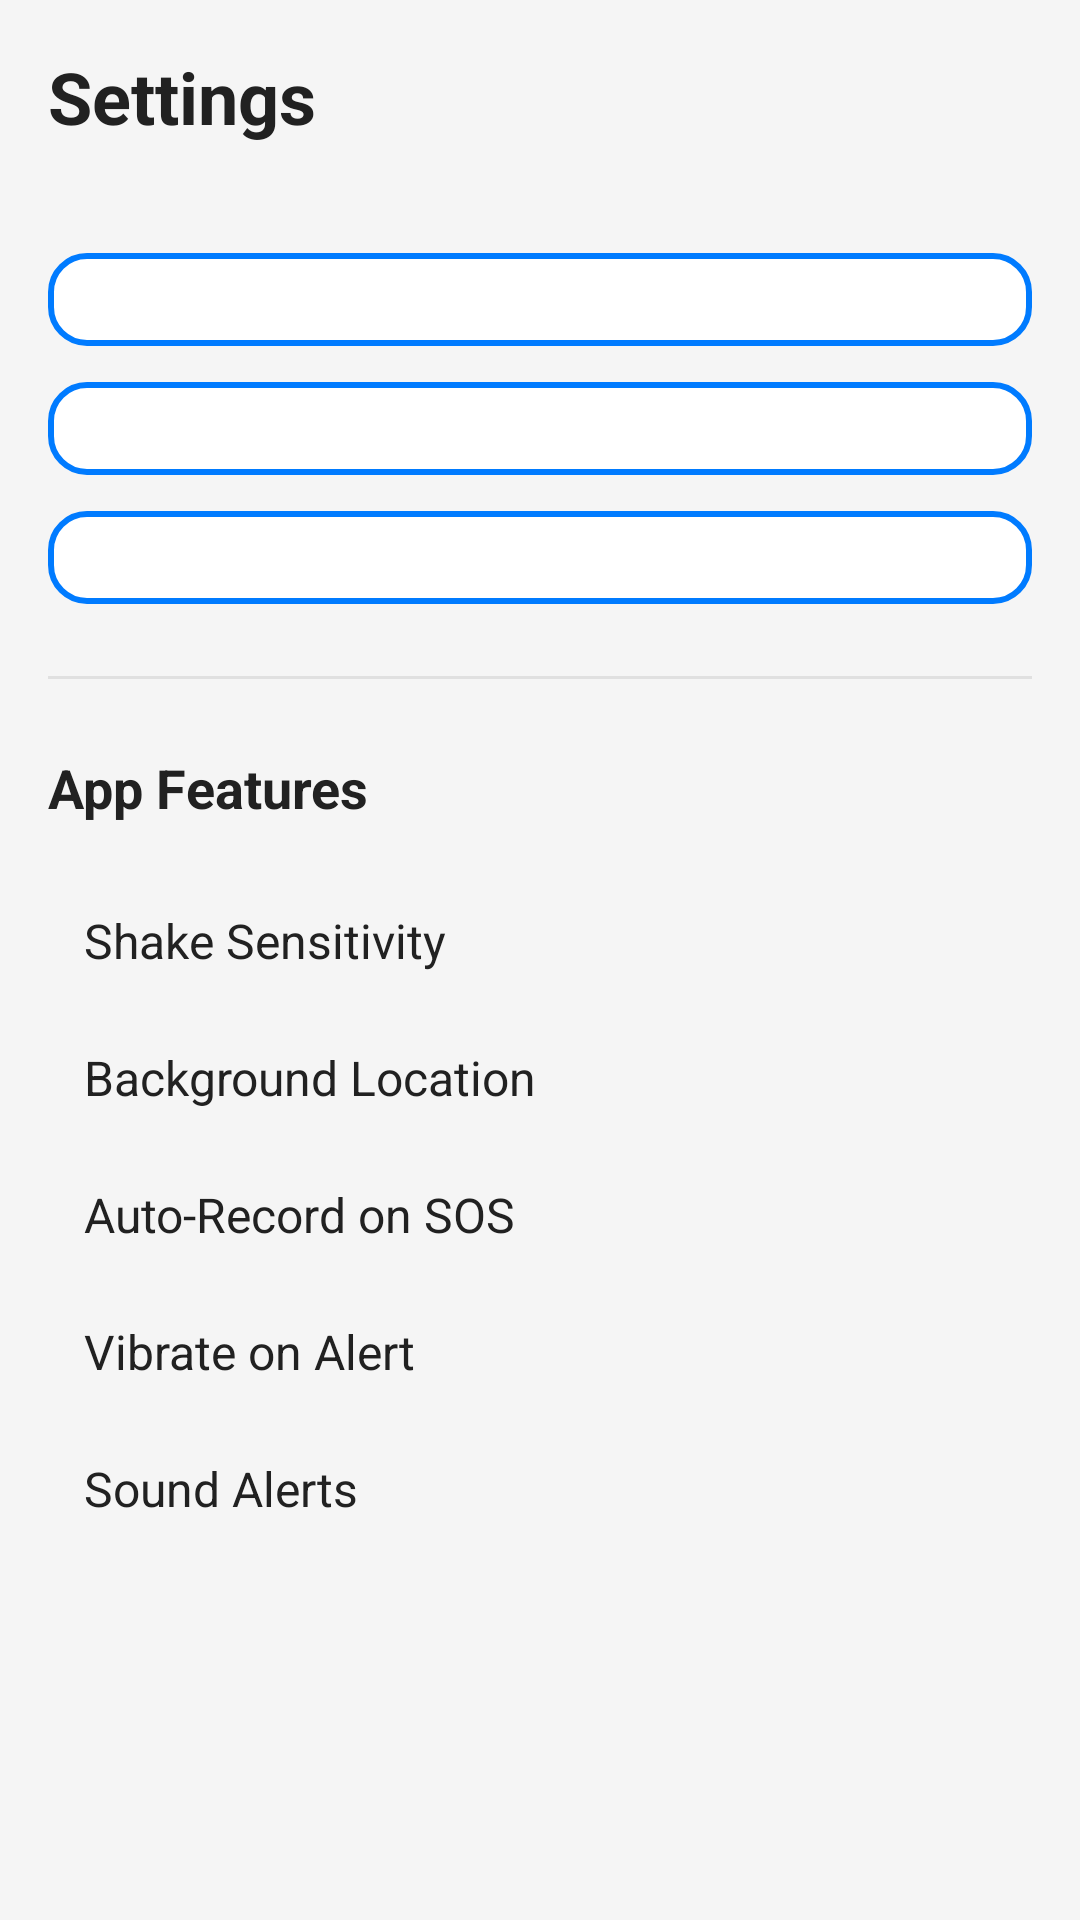

Reconstruct the res/layout file that produces this screen, plus the resources it refers to.
<!-- AndroidManifest.xml: application theme Theme.SafeWalk -->
<!-- res/layout/fragment_settings.xml -->
<?xml version="1.0" encoding="utf-8"?>
<ScrollView xmlns:android="http://schemas.android.com/apk/res/android"
    android:layout_width="match_parent"
    android:layout_height="match_parent"
    android:background="@color/background_color">

    <LinearLayout
        android:layout_width="match_parent"
        android:layout_height="wrap_content"
        android:orientation="vertical"
        android:padding="16dp">

        <TextView
            android:layout_width="wrap_content"
            android:layout_height="wrap_content"
            android:text="Settings"
            android:textSize="24sp"
            android:textStyle="bold"
            android:textColor="@color/primary_text_color"
            android:layout_marginBottom="24dp"/>

        <Button
            android:id="@+id/btnNavEditProfile"
            android:layout_width="match_parent"
            android:layout_height="wrap_content"
            android:text="Edit Profile"
            style="@style/SettingsButton"/>

        <Button
            android:id="@+id/btnNavManageContacts"
            android:layout_width="match_parent"
            android:layout_height="wrap_content"
            android:text="Manage Emergency Contacts"
            style="@style/SettingsButton"/>

        <Button
            android:id="@+id/btnNavPrivacyPolicy"
            android:layout_width="match_parent"
            android:layout_height="wrap_content"
            android:text="Privacy Policy"
            style="@style/SettingsButton"/>

        <View
            android:layout_width="match_parent"
            android:layout_height="1dp"
            android:background="@color/divider_color"
            android:layout_marginTop="24dp"
            android:layout_marginBottom="24dp"/>

        <TextView
            android:layout_width="wrap_content"
            android:layout_height="wrap_content"
            android:text="App Features"
            android:textSize="18sp"
            android:textStyle="bold"
            android:textColor="@color/primary_text_color"
            android:layout_marginBottom="16dp"/>

        <LinearLayout
            android:layout_width="match_parent"
            android:layout_height="wrap_content"
            android:orientation="horizontal"
            android:gravity="center_vertical"
            android:padding="12dp">

            <TextView
                android:layout_width="0dp"
                android:layout_height="wrap_content"
                android:layout_weight="1"
                android:text="Shake Sensitivity"
                android:textColor="@color/primary_text_color"
                android:textSize="16sp"/>

            <Switch
                android:id="@+id/switchShakeSensitivity"
                android:layout_width="wrap_content"
                android:layout_height="wrap_content"
                android:checked="true"/>
        </LinearLayout>

        <LinearLayout
            android:layout_width="match_parent"
            android:layout_height="wrap_content"
            android:orientation="horizontal"
            android:gravity="center_vertical"
            android:padding="12dp">

            <TextView
                android:layout_width="0dp"
                android:layout_height="wrap_content"
                android:layout_weight="1"
                android:text="Background Location"
                android:textColor="@color/primary_text_color"
                android:textSize="16sp"/>

            <Switch
                android:id="@+id/switchBackgroundLocation"
                android:layout_width="wrap_content"
                android:layout_height="wrap_content"
                android:checked="true"/>
        </LinearLayout>

        <LinearLayout
            android:layout_width="match_parent"
            android:layout_height="wrap_content"
            android:orientation="horizontal"
            android:gravity="center_vertical"
            android:padding="12dp">

            <TextView
                android:layout_width="0dp"
                android:layout_height="wrap_content"
                android:layout_weight="1"
                android:text="Auto-Record on SOS"
                android:textColor="@color/primary_text_color"
                android:textSize="16sp"/>

            <Switch
                android:id="@+id/switchAutoRecord"
                android:layout_width="wrap_content"
                android:layout_height="wrap_content"
                android:checked="true"/>
        </LinearLayout>

        <LinearLayout
            android:layout_width="match_parent"
            android:layout_height="wrap_content"
            android:orientation="horizontal"
            android:gravity="center_vertical"
            android:padding="12dp">

            <TextView
                android:layout_width="0dp"
                android:layout_height="wrap_content"
                android:layout_weight="1"
                android:text="Vibrate on Alert"
                android:textColor="@color/primary_text_color"
                android:textSize="16sp"/>

            <Switch
                android:id="@+id/switchVibrate"
                android:layout_width="wrap_content"
                android:layout_height="wrap_content"
                android:checked="true"/>
        </LinearLayout>

        <LinearLayout
            android:layout_width="match_parent"
            android:layout_height="wrap_content"
            android:orientation="horizontal"
            android:gravity="center_vertical"
            android:padding="12dp">

            <TextView
                android:layout_width="0dp"
                android:layout_height="wrap_content"
                android:layout_weight="1"
                android:text="Sound Alerts"
                android:textColor="@color/primary_text_color"
                android:textSize="16sp"/>

            <Switch
                android:id="@+id/switchSoundAlerts"
                android:layout_width="wrap_content"
                android:layout_height="wrap_content"
                android:checked="true"/>
        </LinearLayout>

    </LinearLayout>
</ScrollView>
<!-- resources referenced by this layout -->
<resources>
  <color name="background_color">#F5F5F5</color>
  <color name="divider_color">#E0E0E0</color>
  <color name="primary_text_color">#212121</color>
  <style name="SettingsButton" parent="Widget.AppCompat.Button">
          <item name="android:layout_width">match_parent</item>
          <item name="android:layout_height">wrap_content</item>
          <item name="android:layout_marginTop">12dp</item>
          <item name="android:background">@drawable/button_secondary</item>
          <item name="android:textColor">@color/white</item>
          <item name="android:padding">12dp</item>
      </style>
  <!-- drawable button_secondary (drawable) -->
  <?xml version="1.0" encoding="utf-8"?>
  <shape xmlns:android="http://schemas.android.com/apk/res/android"
      android:shape="rectangle">
      <solid android:color="@color/white" />
      <stroke
          android:width="2dp"
          android:color="@color/blue_primary" />
      <corners android:radius="12dp" />
  </shape>
  <color name="white">#FFFFFFFF</color>
  <color name="blue_primary">#007BFF</color>
</resources>
